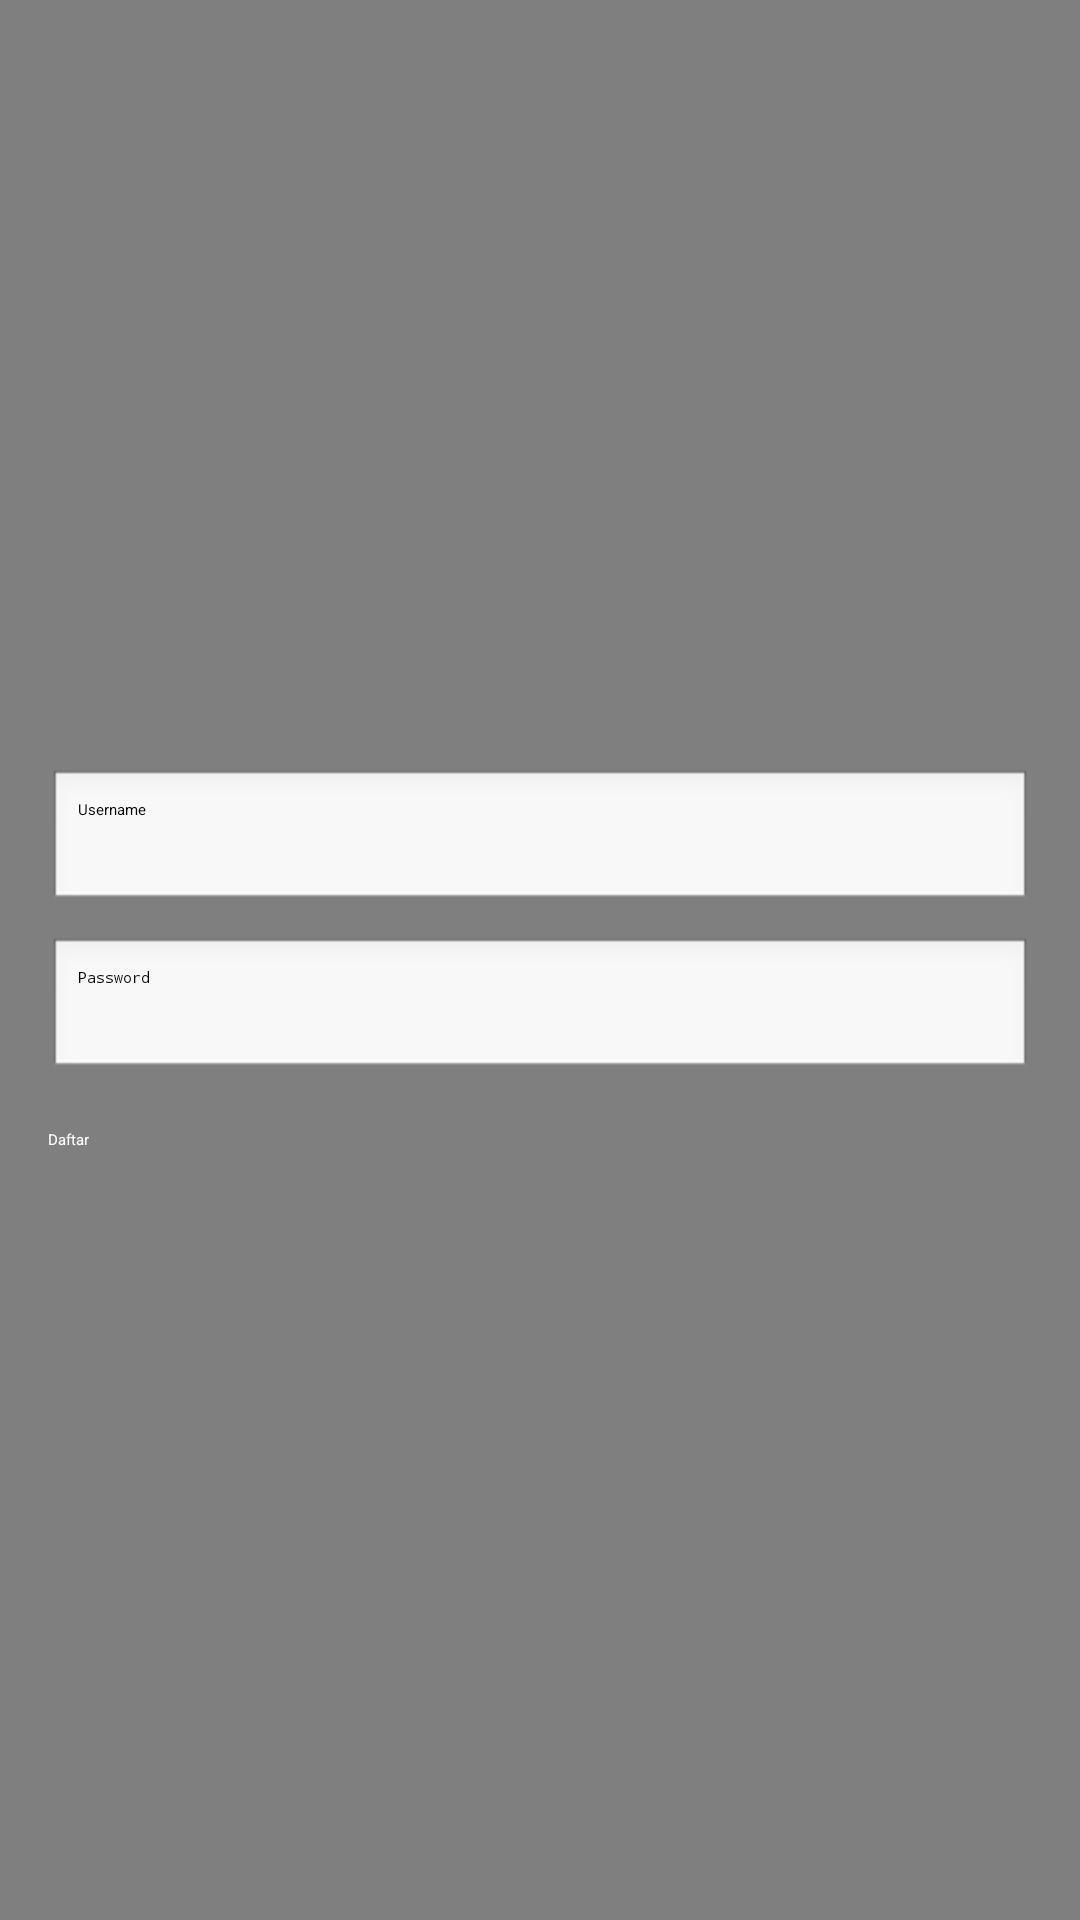

The Android layout XML behind this screen, and the referenced resources:
<!-- AndroidManifest.xml: application theme Theme.ResepMasakan -->
<!-- res/layout/activity_register.xml -->
<?xml version="1.0" encoding="utf-8"?>
<RelativeLayout
    xmlns:android="http://schemas.android.com/apk/res/android"
    android:layout_width="match_parent"
    android:layout_height="match_parent">

    
    <ImageView
        android:id="@+id/bgImage"
        android:layout_width="match_parent"
        android:layout_height="match_parent"
        android:scaleType="centerCrop"
        android:src="@drawable/bg_register" />

    
    <LinearLayout
        android:layout_width="match_parent"
        android:layout_height="match_parent"
        android:orientation="vertical"
        android:padding="16dp"
        android:gravity="center"
        android:background="#80000000"> 

        <EditText
            android:id="@+id/edtUsername"
            android:layout_width="match_parent"
            android:layout_height="wrap_content"
            android:hint="Username"
            android:background="@android:drawable/edit_text"
            android:padding="10dp"
            android:textColor="@color/black"
            android:layout_marginBottom="8dp" />

        <EditText
            android:id="@+id/edtPassword"
            android:layout_width="match_parent"
            android:layout_height="wrap_content"
            android:hint="Password"
            android:inputType="textPassword"
            android:background="@android:drawable/edit_text"
            android:padding="10dp"
            android:textColor="@color/black"
            android:layout_marginBottom="16dp" />

        <Button
            android:id="@+id/btnRegister"
            android:layout_width="match_parent"
            android:layout_height="wrap_content"
            android:text="Daftar"
            android:backgroundTint="@color/colorPrimaryDark"
            android:textColor="#FFF" />
    </LinearLayout>
</RelativeLayout>
<!-- resources referenced by this layout -->
<resources>
  <color name="black">#000000</color>
  <color name="colorPrimaryDark">#3700B3</color>
</resources>
